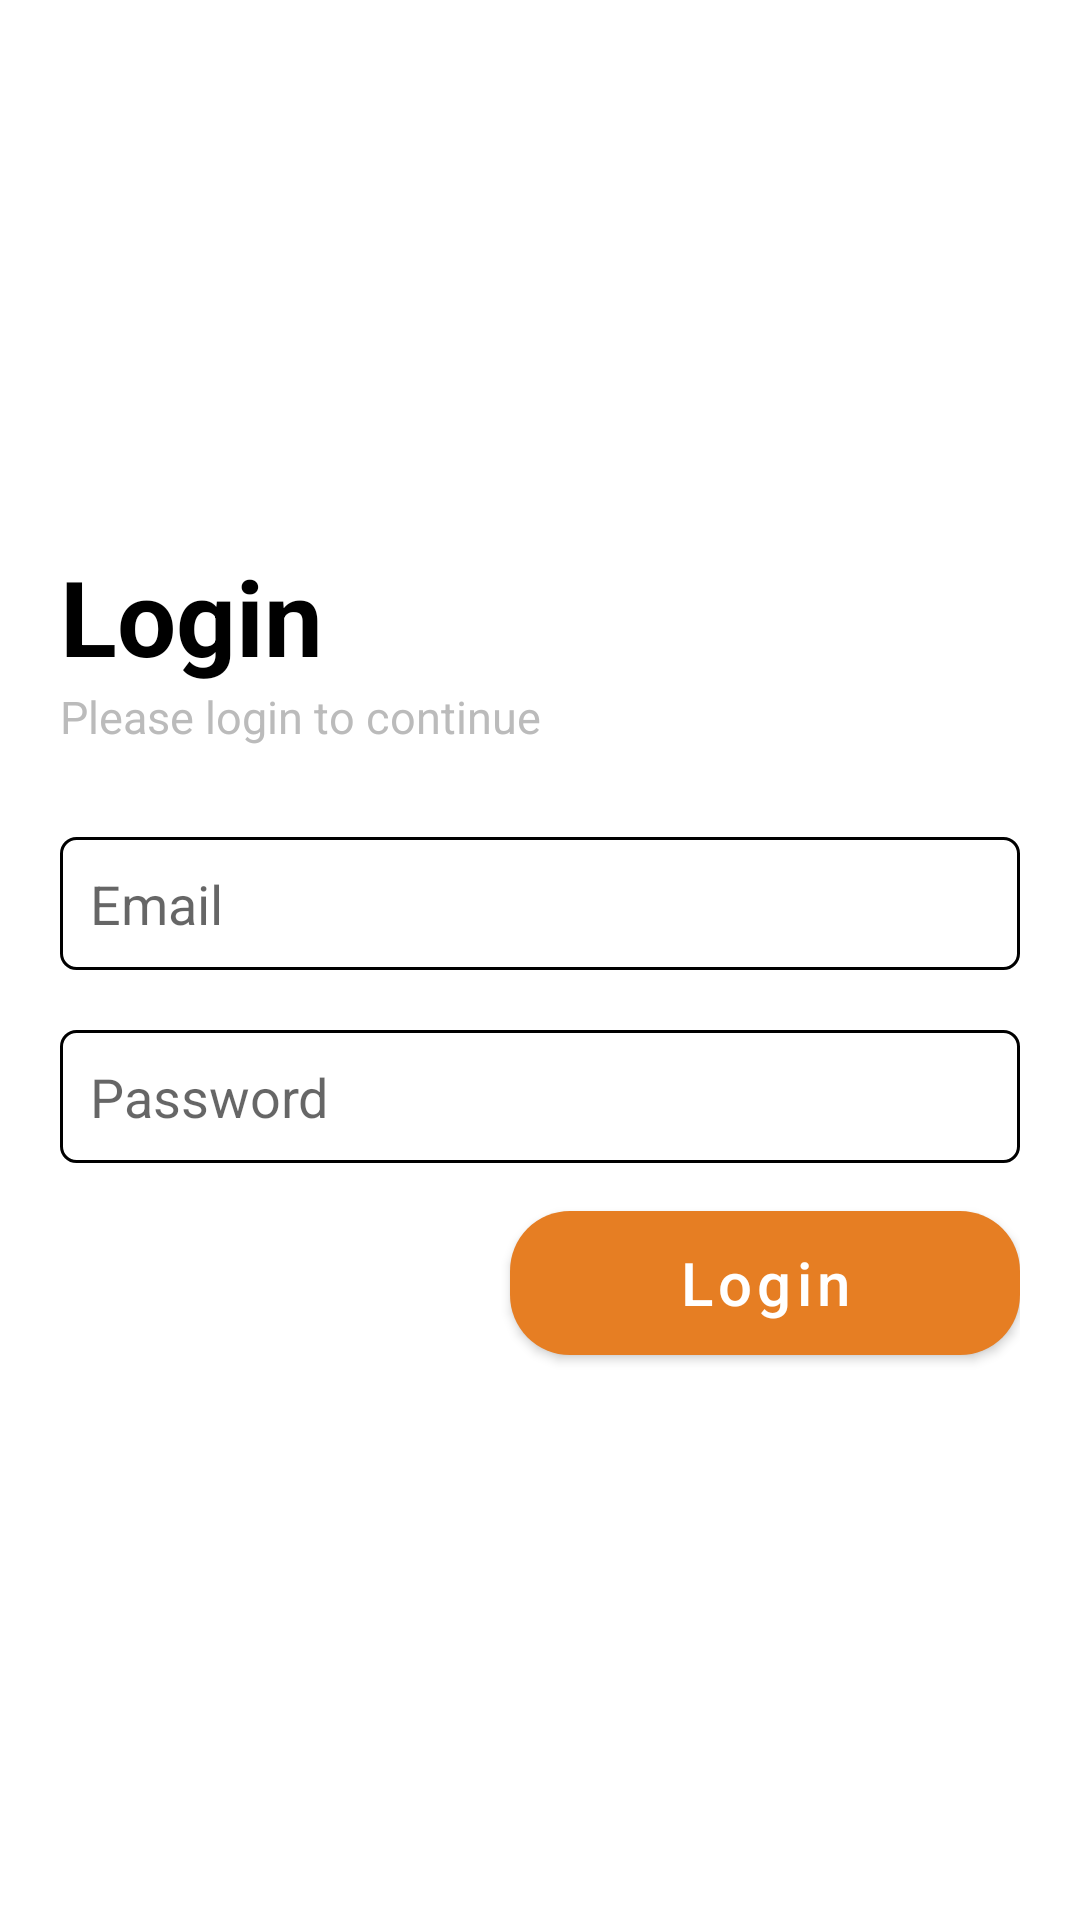

Layout XML and referenced resources for this Android screen:
<!-- AndroidManifest.xml: application theme Theme.EsemkaStore -->
<!-- res/layout/activity_login.xml -->
<?xml version="1.0" encoding="utf-8"?>
<LinearLayout xmlns:android="http://schemas.android.com/apk/res/android"
    xmlns:app="http://schemas.android.com/apk/res-auto"
    xmlns:tools="http://schemas.android.com/tools"
    android:layout_width="match_parent"
    android:layout_height="match_parent"
    tools:context=".LoginActivity"
    android:orientation="vertical"
    android:padding="20dp"
    android:gravity="center_vertical">

    <TextView
        android:layout_width="wrap_content"
        android:layout_height="wrap_content"
        android:text="Login"
        android:textSize="35dp"
        android:textStyle="bold"/>
    <TextView
        android:layout_width="wrap_content"
        android:layout_height="wrap_content"
        android:text="Please login to continue"
        android:textSize="15dp"
        android:textColor="#bbb"
        android:layout_marginBottom="20dp"/>


    <EditText
        android:id="@+id/txtEmail"
        android:layout_width="match_parent"
        android:layout_height="wrap_content"
        android:background="@drawable/rectangle"
        android:padding="10dp"
        android:hint="Email"
        android:layout_marginVertical="10dp"/>

    <EditText
        android:id="@+id/txtPassword"
        android:layout_width="match_parent"
        android:layout_height="wrap_content"
        android:background="@drawable/rectangle"
        android:password="true"
        android:padding="10dp"
        android:hint="Password"
        android:layout_marginVertical="10dp"/>

    <com.google.android.material.button.MaterialButton
        android:id="@+id/btnLogin"
        android:layout_width="170dp"
        android:layout_height="60dp"
        android:text="Login"
        android:textSize="20dp"
        android:layout_gravity="end"
        app:cornerRadius="20dp"/>

</LinearLayout>
<!-- resources referenced by this layout -->
<resources>
  <!-- drawable rectangle (drawable) -->
  <?xml version="1.0" encoding="utf-8"?>
  <shape xmlns:android="http://schemas.android.com/apk/res/android" android:shape="rectangle" android:innerRadiusRatio="1.9">
      <solid android:color="@color/white"/>
      <corners android:radius="5dp"/>
      <stroke android:color="@color/black" android:width="1dp"/>
  </shape>
  <style name="Theme.EsemkaStore" parent="Theme.MaterialComponents.DayNight.DarkActionBar">
          
          <item name="colorPrimary">@color/orange</item>
          <item name="colorPrimaryVariant">@color/yellow</item>
          <item name="colorOnPrimary">@color/white</item>
          
          <item name="colorSecondary">@color/orange</item>
          <item name="colorSecondaryVariant">@color/yellow</item>
          <item name="colorOnSecondary">@color/black</item>
          
          <item name="android:statusBarColor">?attr/colorPrimaryVariant</item>
          
          <item name="android:textColor">@color/black</item>
          <item name="android:textAllCaps">false</item>
      </style>
  <color name="white">#FFFFFFFF</color>
  <color name="black">#FF000000</color>
  <color name="orange">#E67E23</color>
  <color name="yellow">#D6945A</color>
</resources>
